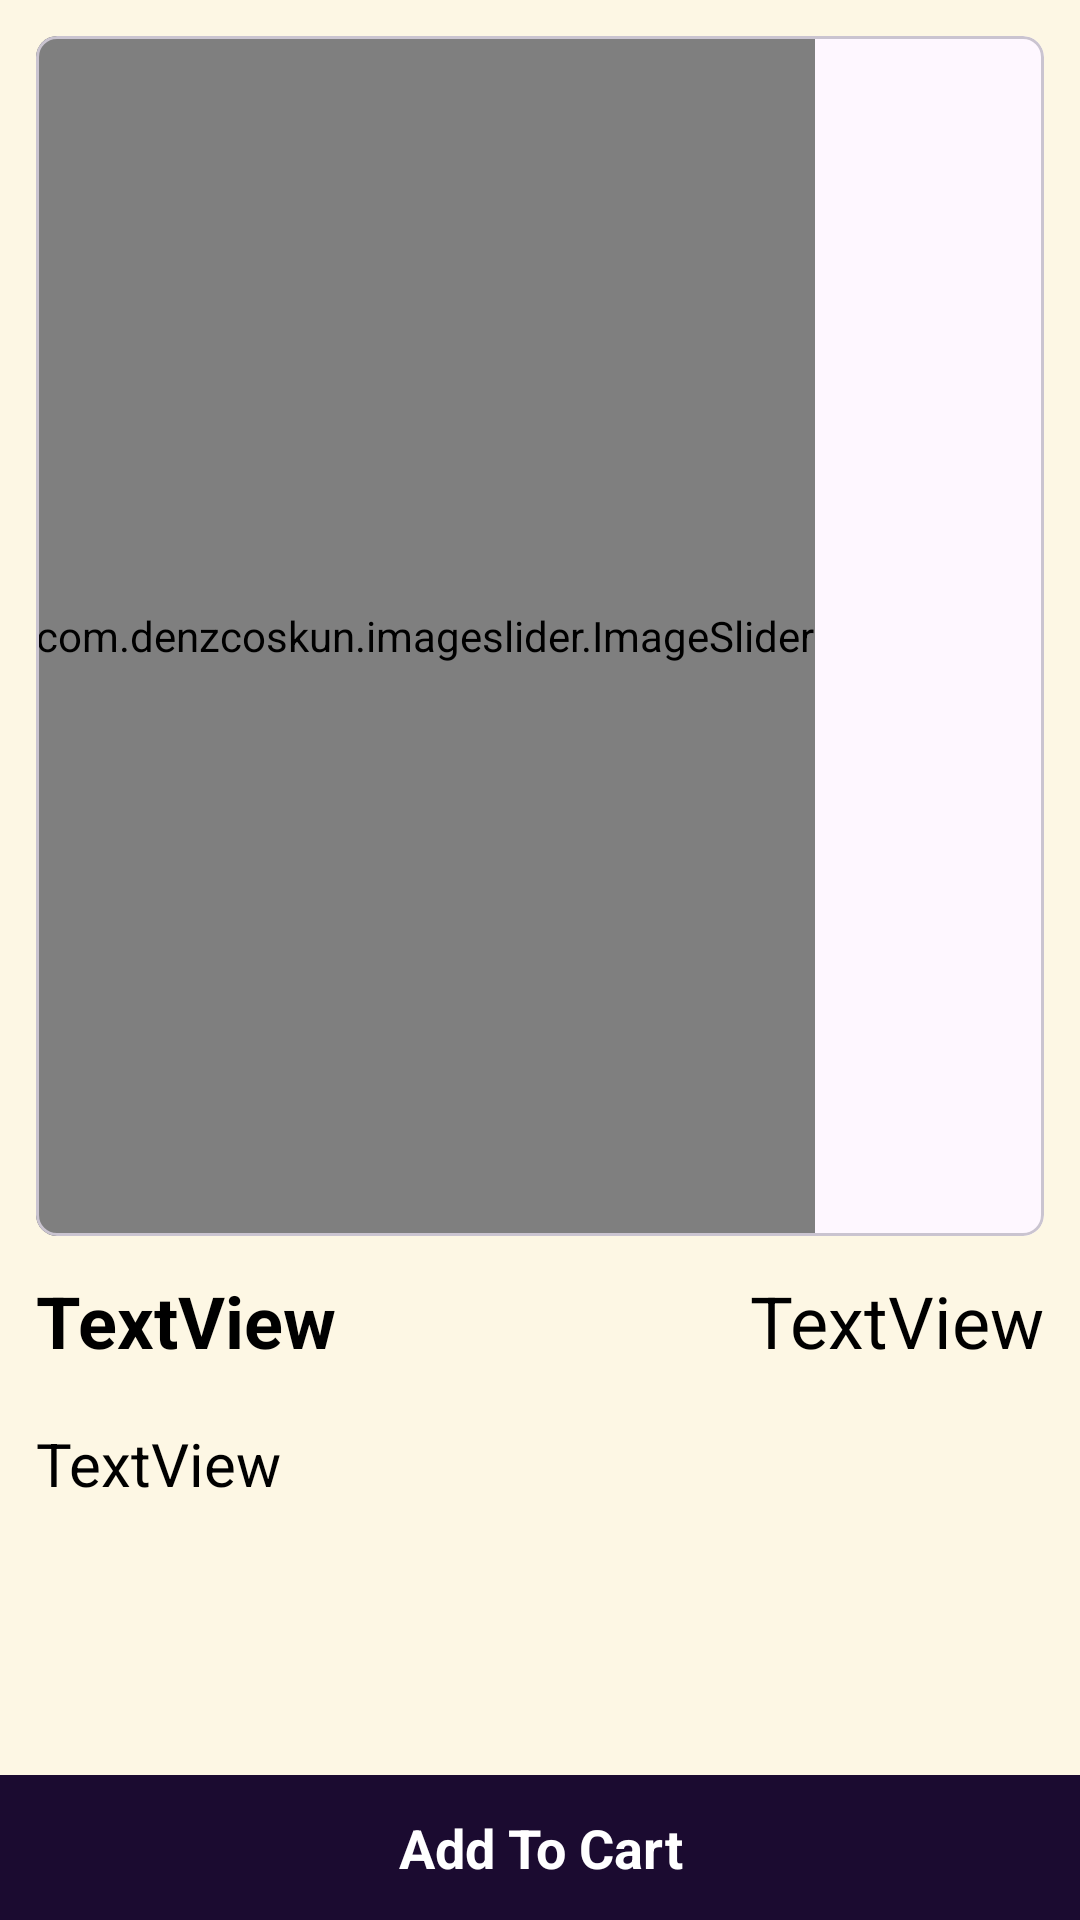

Layout XML and referenced resources for this Android screen:
<!-- AndroidManifest.xml: application theme Theme.ArtisansAvenue -->
<!-- res/layout/activity_product_details.xml -->
<?xml version="1.0" encoding="utf-8"?>
<androidx.constraintlayout.widget.ConstraintLayout xmlns:android="http://schemas.android.com/apk/res/android"
    xmlns:app="http://schemas.android.com/apk/res-auto"
    xmlns:tools="http://schemas.android.com/tools"
    android:layout_width="match_parent"
    android:layout_height="match_parent"
    tools:context=".activity.ProductDetailsActivity"
    android:background="@color/bg">

    <com.google.android.material.card.MaterialCardView
        android:id="@+id/materialCardView2"
        android:layout_width="match_parent"
        android:layout_height="400dp"
        android:layout_margin="12dp"
        app:cardCornerRadius="7dp"
        app:layout_constraintStart_toStartOf="parent"
        app:layout_constraintTop_toTopOf="parent">

        <com.denzcoskun.imageslider.ImageSlider
            android:id="@+id/image_slider"
            android:layout_width="wrap_content"
            android:layout_height="400dp"
            app:iss_auto_cycle="true"
            app:iss_delay="1000"
            app:iss_period="1000"
            app:iss_text_align="CENTER">

        </com.denzcoskun.imageslider.ImageSlider>

    </com.google.android.material.card.MaterialCardView>

    <TextView
        android:id="@+id/textView7"
        android:layout_width="0dp"
        android:layout_height="wrap_content"
        android:layout_marginStart="12dp"
        android:layout_marginTop="12dp"
        android:layout_marginEnd="12dp"
        android:text="TextView"
        android:textColor="@color/black"
        android:textSize="24sp"
        android:textStyle="bold"
        app:layout_constraintEnd_toStartOf="@+id/textView8"
        app:layout_constraintStart_toStartOf="parent"
        app:layout_constraintTop_toBottomOf="@+id/materialCardView2" />

    <TextView
        android:id="@+id/textView8"
        android:layout_width="wrap_content"
        android:layout_height="wrap_content"
        android:layout_marginTop="12dp"
        android:layout_marginEnd="12dp"
        android:text="TextView"
        android:textColor="@color/black"
        android:textSize="24sp"
        app:layout_constraintEnd_toEndOf="parent"
        app:layout_constraintTop_toBottomOf="@+id/materialCardView2" />

    <TextView
        android:id="@+id/textView9"
        android:layout_width="0dp"
        android:layout_height="0dp"
        android:layout_marginHorizontal="12dp"
        android:layout_marginTop="18dp"
        android:text="TextView"
        android:textColor="@color/black"
        android:textSize="20sp"
        app:layout_constraintBottom_toTopOf="@+id/textView10"
        app:layout_constraintEnd_toEndOf="parent"
        app:layout_constraintStart_toStartOf="parent"
        app:layout_constraintTop_toBottomOf="@+id/textView7" />


    />

    <TextView
        android:id="@+id/textView10"
        android:layout_width="0dp"
        android:layout_height="wrap_content"
        android:text="Add To Cart"
        android:background="@color/colorPrimary"
        android:padding="12dp"
        android:textSize="18sp"
        android:textStyle="bold"
        android:textColor="@color/white"
        android:gravity="center"
        app:layout_constraintBottom_toBottomOf="parent"
        app:layout_constraintEnd_toEndOf="parent"
        app:layout_constraintStart_toStartOf="parent" />

</androidx.constraintlayout.widget.ConstraintLayout>
<!-- resources referenced by this layout -->
<resources>
  <color name="bg">#FDF7E4</color>
  <color name="black">#FF000000</color>
  <color name="colorPrimary">#1B0B30</color>
  <color name="white">#FFFFFFFF</color>
  <style name="Theme.ArtisansAvenue" parent="Base.Theme.ArtisansAvenue" />
  <style name="Base.Theme.ArtisansAvenue" parent="Theme.Material3.DayNight.NoActionBar">
          
          <item name="colorPrimary">@color/colorPrimary</item>
          <item name="colorPrimaryVariant">@color/purple_700</item>
          <item name="colorOnPrimary">@color/white</item>
  
          <item name="colorSecondary">@color/teal_200</item>
          <item name="colorSecondaryVariant">@color/teal_700</item>
          <item name="colorOnSecondary">@color/black</item>
          - Status bar color. →&gt;&gt;
          <item name="android:statusBarColor" tools:targetApi="1">?attr/colorPrimaryVariant</item>
          - Customize your theme here. →
      </style>
  <color name="purple_700">#FF3700B3</color>
  <color name="teal_200">#FF03DAC5</color>
  <color name="teal_700">#FF018786</color>
</resources>
